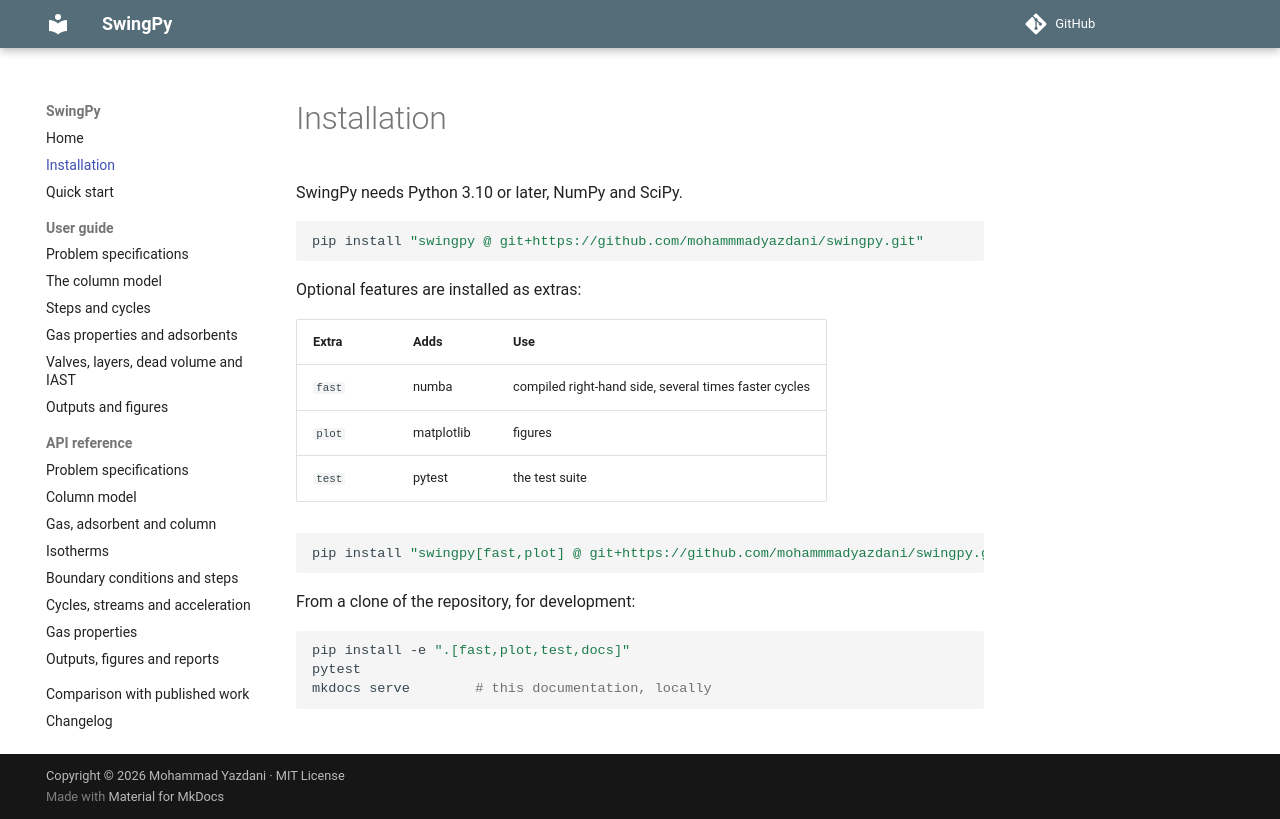

repository: mohammmadyazdani/swingpy · page: installation/index.html · generator: mkdocs

# Installation

SwingPy needs Python 3.10 or later, NumPy and SciPy.

```bash
pip install "swingpy @ git+https://github.com/mohammmadyazdani/swingpy.git"
```

Optional features are installed as extras:

| Extra | Adds | Use |
|---|---|---|
| `fast` | numba | compiled right-hand side, several times faster cycles |
| `plot` | matplotlib | figures |
| `test` | pytest | the test suite |

```bash
pip install "swingpy[fast,plot] @ git+https://github.com/mohammmadyazdani/swingpy.git"
```

From a clone of the repository, for development:

```bash
pip install -e ".[fast,plot,test,docs]"
pytest
mkdocs serve        # this documentation, locally
```
